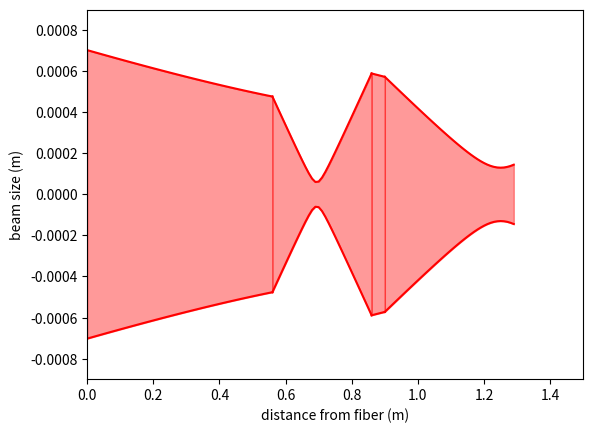

This chart was generated by the following Python code:
import numpy as np
import matplotlib.pyplot as plt
import scipy as sp

z_0_0 = 1.08686031e+00
w_0 = 3.81104773e-04
z_r = np.pi*w_0**2/650e-9



wl = 650e-9

# focal length of first 2 and third lens
f = 0.15
f_2 = 0.5

# curvature of mirrors
radius = 1

# distance to lenses
d1 = 0.56
d2 = 0.86
d3 = 0.9
d4 = 1.30

# distance to mirrors
d_m1 = 1.5
d_m2 = 2

z01 = np.arange(0,d1,0.01)
z12 = np.arange(d1,d2+0.01,0.01)
z23 = np.arange(d2,d3,0.01)
z34 = np.arange(d3,d4,0.01)

q0 = complex(-z_0_0,z_r)
q1 = q0+d1
q2 = q1/(-q1/f+1)
q3 = q2+d2-d1
q4 = q3/(-q3/f+1)
q5 = q4+d3-d2
q6 = q5/(-q5/f_2+1)

# reflection at m2
q7 = q6 + d_m1 - d4
q8 = q7/(-q5/radius+1)


w0_2 = np.sqrt(q2.imag*wl/np.pi)
w0_3 = np.sqrt(q4.imag*wl/np.pi)
w0_4 = np.sqrt(q6.imag*wl/np.pi)

w0 = w_0*np.sqrt(1+((z01-z_0_0)**2/z_r**2))
w1 = w0_2*np.sqrt(1+((z12-d1+q2.real)**2/q2.imag**2))
w2 = w0_3*np.sqrt(1+((z23-d2+q4.real)**2/q4.imag**2))
w3 = w0_4*np.sqrt(1+((z34-d3+q6.real)**2/q6.imag**2))

print(min(w3))


plt.plot(z01,w0,'r')
plt.plot(z01,-w0,'r')
plt.fill_between(z01,w0,-w0,alpha=0.4,color='r')
plt.plot(z12,w1,'r')
plt.plot(z12,-w1,'r')
plt.fill_between(z12,w1,-w1,color='r',alpha=0.4)
plt.plot(z23,w2,'r')
plt.plot(z23,-w2,'r')
plt.fill_between(z23,w2,-w2,color='r',alpha=0.4)
plt.plot(z34,w3,'r')
plt.plot(z34,-w3,'r')
plt.fill_between(z34,w3,-w3,color='r',alpha=0.4)

plt.ylim(-0.00090,0.00090)
plt.xlim(0,1.50)

plt.xlabel("distance from fiber (m)")
plt.ylabel("beam size (m)")
plt.show()